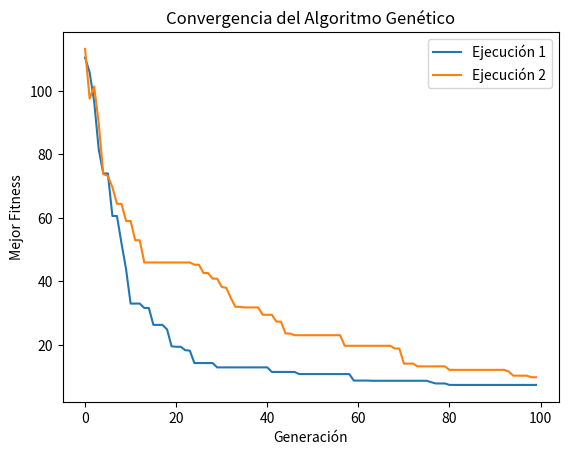

The script that saved this image:
import numpy as np
import matplotlib.pyplot as plt

# Parámetros del algoritmo genético
num_generations = 100
population_size = 50
mutation_rate = 0.01
crossover_rate = 0.7
dimension = 10
lower_bound = -5.12
upper_bound = 5.12

# Definición de la función objetivo
def objective_function(x):
    return np.sum(x**2 - 10 * np.cos(2 * np.pi * x) + 10)

# Inicialización de la población
def initialize_population(size, dimension, lower_bound, upper_bound):
    return np.random.uniform(lower_bound, upper_bound, (size, dimension))

# Evaluación de la población
def evaluate_population(population):
    return np.array([objective_function(individual) for individual in population])

# Selección por torneo
def tournament_selection(population, fitness, tournament_size=3):
    selected = []
    for _ in range(len(population)):
        participants = np.random.choice(len(population), tournament_size)
        winner = participants[np.argmin(fitness[participants])]
        selected.append(population[winner])
    return np.array(selected)

# Cruce de un punto
def crossover(parent1, parent2):
    if np.random.rand() < crossover_rate:
        point = np.random.randint(1, dimension-1)
        child1 = np.concatenate((parent1[:point], parent2[point:]))
        child2 = np.concatenate((parent2[:point], parent1[point:]))
        return child1, child2
    else:
        return parent1, parent2

# Mutación
def mutate(individual):
    for i in range(len(individual)):
        if np.random.rand() < mutation_rate:
            individual[i] = np.random.uniform(lower_bound, upper_bound)
    return individual

# Algoritmo Genético
def genetic_algorithm():
    # Inicializar la población
    population = initialize_population(population_size, dimension, lower_bound, upper_bound)
    
    # Evaluar la población inicial
    fitness = evaluate_population(population)
    
    # Guardar la historia de la mejor solución
    best_fitness_history = []
    
    # Evolucionar la población
    for generation in range(num_generations):
        # Selección
        selected_population = tournament_selection(population, fitness)
        
        # Crear la próxima generación
        next_generation = []
        for i in range(0, population_size, 2):
            parent1 = selected_population[i]
            parent2 = selected_population[i+1]
            child1, child2 = crossover(parent1, parent2)
            next_generation.append(mutate(child1))
            next_generation.append(mutate(child2))
        
        population = np.array(next_generation)
        fitness = evaluate_population(population)
        
        # Guardar el mejor resultado de la generación
        best_fitness = np.min(fitness)
        best_individual = population[np.argmin(fitness)]
        best_fitness_history.append(best_fitness)
    
    # Devolver el mejor resultado y la historia de la convergencia
    return best_individual, best_fitness, best_fitness_history

# Ejecutar múltiples ejecuciones del algoritmo genético
num_runs = 10
results = []
convergence_histories = []

for run in range(num_runs):
    best_solution, best_fitness, best_fitness_history = genetic_algorithm()
    results.append(best_fitness)
    convergence_histories.append(best_fitness_history)
    print(f"Ejecución {run + 1}: Mejor Fitness = {best_fitness}")

# Resultados finales
print(f"Resultados de las {num_runs} ejecuciones:")
print(f"Mejores Fitness: {results}")
print(f"Promedio del mejor Fitness: {np.mean(results)}")
print(f"Desviación estándar del mejor Fitness: {np.std(results)}")

# Gráficos de convergencia
for i, history in enumerate(convergence_histories[:2]):  # Graficar dos ejecuciones representativas
    plt.plot(history, label=f'Ejecución {i+1}')

plt.xlabel('Generación')
plt.ylabel('Mejor Fitness')
plt.title('Convergencia del Algoritmo Genético')
plt.legend()
plt.show()